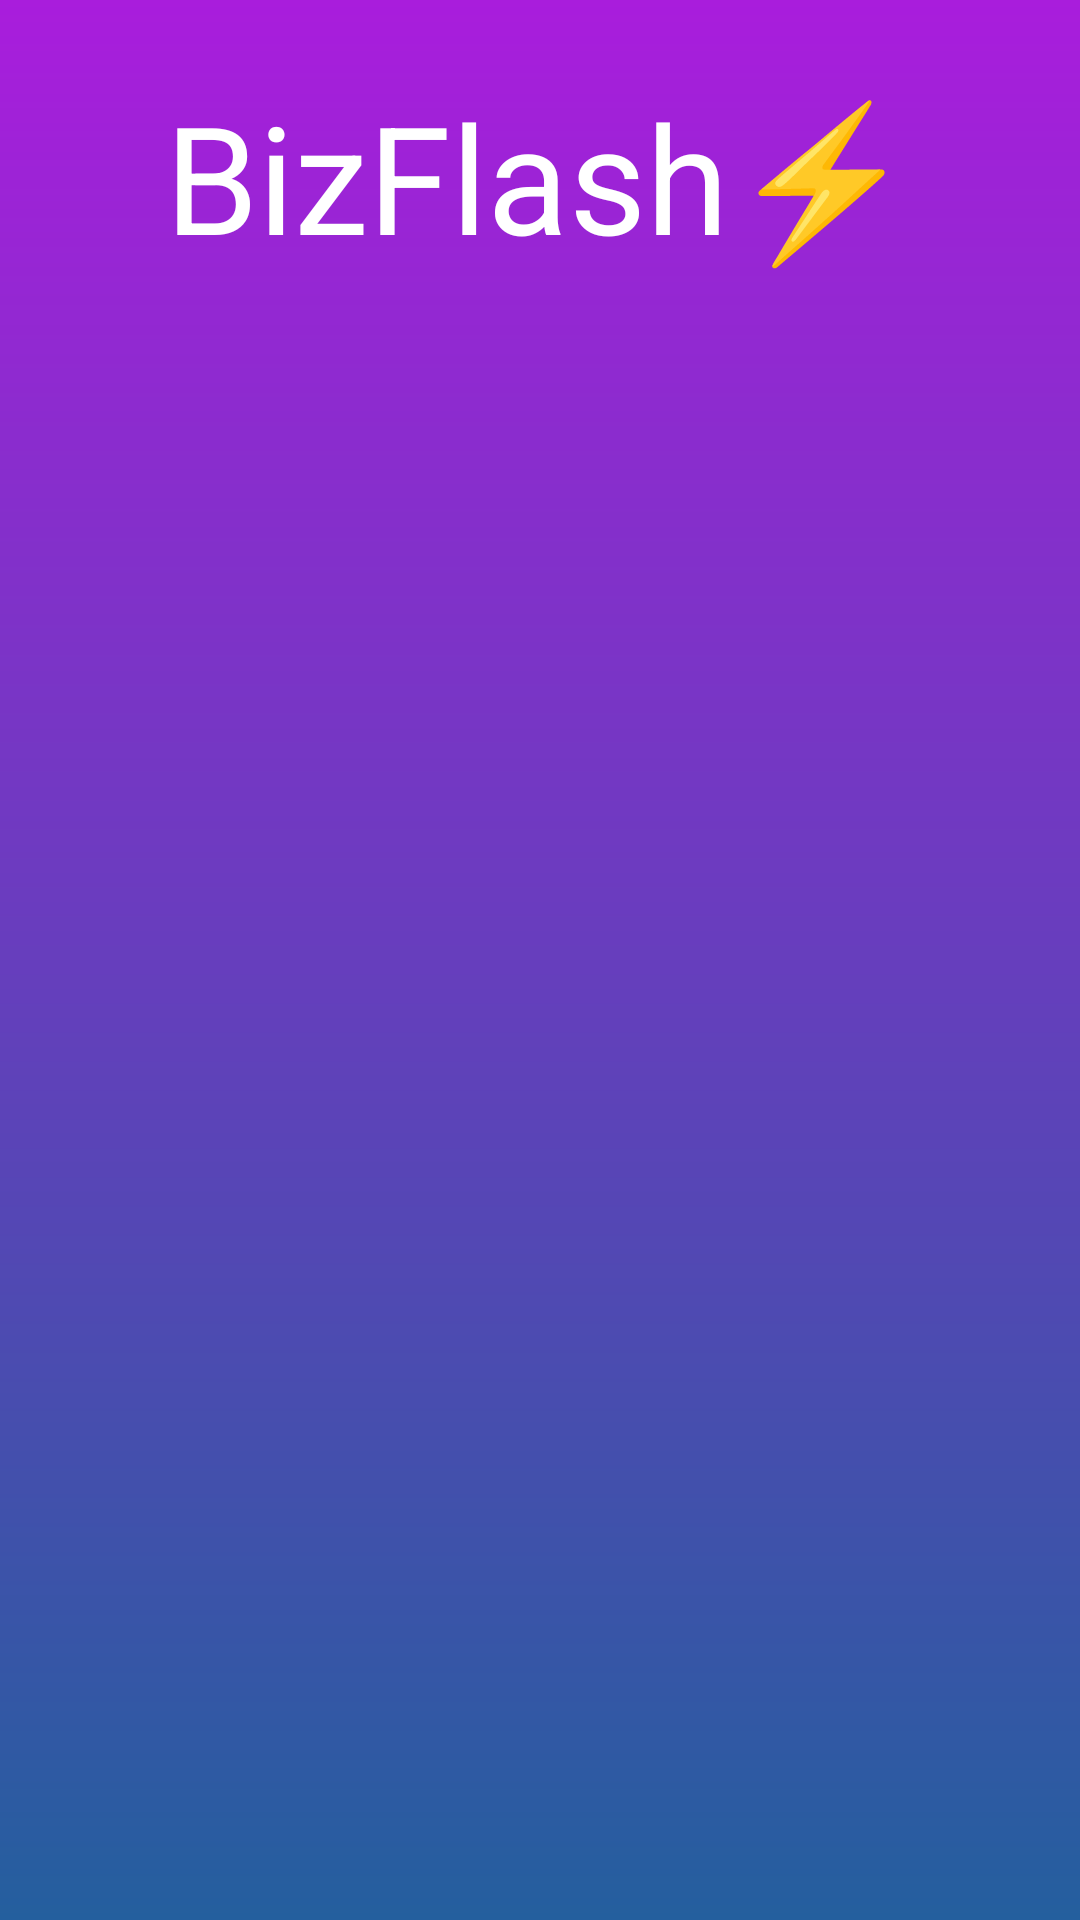

This screen was rendered from an Android layout file. Write that file and the resources it references.
<!-- AndroidManifest.xml: activity theme Theme.Material3.Light.NoActionBar -->
<!-- res/layout/activity_shop_detail.xml -->
<?xml version="1.0" encoding="utf-8"?>
<LinearLayout xmlns:android="http://schemas.android.com/apk/res/android"
    android:layout_width="match_parent"
    android:layout_height="match_parent"
    android:orientation="vertical"
    android:padding="16dp"
    android:background="@drawable/background">
    <TextView
        android:layout_width="match_parent"
        android:layout_height="wrap_content"
        android:text="BizFlash⚡"
        android:textSize="50sp"
        android:textColor="@color/white"
        android:gravity="center"
        android:layout_marginTop="16dp"
        android:layout_marginBottom="16dp"
        android:textAlignment="center"
        android:includeFontPadding="false"
        />
    <TextView
        android:id="@+id/shopNameTextView"
        android:layout_width="match_parent"
        android:layout_height="wrap_content"
        android:textSize="24sp"
        android:textStyle="bold"
        android:layout_marginBottom="8dp"/>

    <TextView
        android:id="@+id/shopAddressTextView"
        android:layout_width="match_parent"
        android:layout_height="wrap_content"
        android:textSize="18sp"
        android:layout_marginBottom="8dp"/>

    <TextView
        android:id="@+id/shopPhoneTextView"
        android:layout_width="match_parent"
        android:layout_height="wrap_content"
        android:textSize="18sp"
        android:layout_marginBottom="8dp"/>

    <TextView
        android:id="@+id/shopTypeTextView"
        android:layout_width="match_parent"
        android:layout_height="wrap_content"
        android:textSize="18sp"
        android:layout_marginBottom="8dp"/>

    <TextView
        android:id="@+id/shopStatusTextView"
        android:layout_width="match_parent"
        android:layout_height="wrap_content"
        android:textSize="18sp"
        android:layout_marginBottom="8dp"/>

    <TextView
        android:id="@+id/shopOfferTextView"
        android:layout_width="match_parent"
        android:layout_height="wrap_content"
        android:textSize="18sp"
        android:layout_marginBottom="8dp"/>

</LinearLayout>
<!-- resources referenced by this layout -->
<resources>
  <!-- drawable background (drawable) -->
  <?xml version="1.0" encoding="utf-8"?>
  <shape xmlns:android="http://schemas.android.com/apk/res/android">
      <gradient android:type="linear" android:angle="100"
          android:startColor="#A91DDC" android:endColor="#245F9E"/>
  </shape>
  <!-- not gathered from this repository: default colours our renderer supplied (Android Studio template values) -->
  <color name="white">#FFFFFFFF</color>
</resources>
